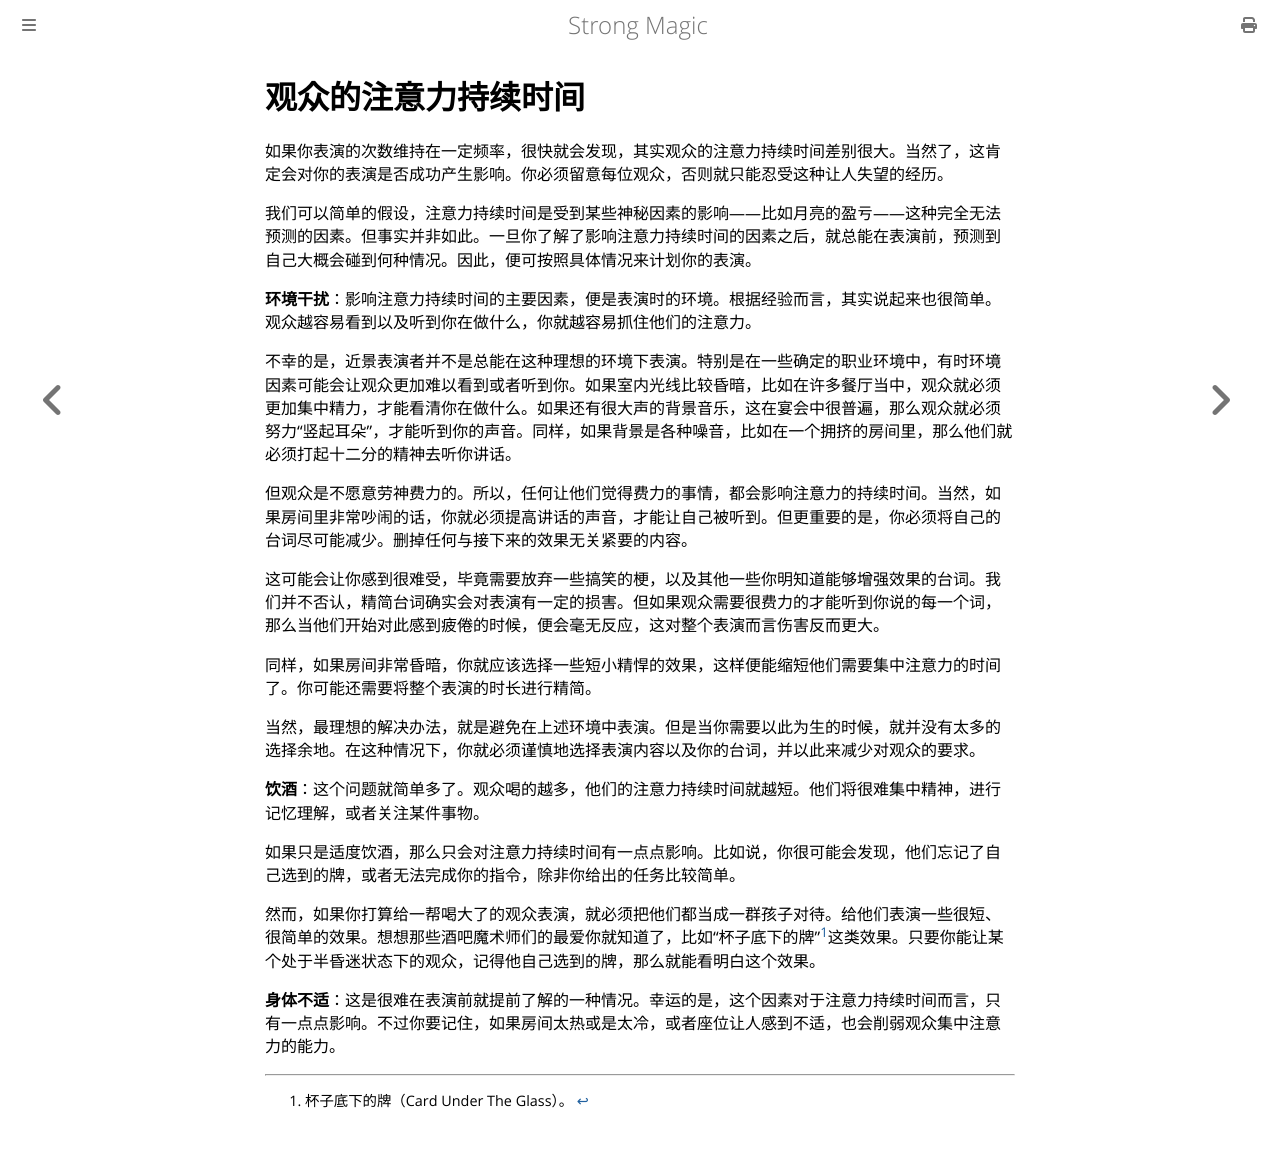

repository: ZJY0516/strong-magic · page: audiences/attention-span.html · generator: mdbook

# 观众的注意力持续时间

如果你表演的次数维持在一定频率，很快就会发现，其实观众的注意力持续时间差别很大。当然了，这肯定会对你的表演是否成功产生影响。你必须留意每位观众，否则就只能忍受这种让人失望的经历。

我们可以简单的假设，注意力持续时间是受到某些神秘因素的影响——比如月亮的盈亏——这种完全无法预测的因素。但事实并非如此。一旦你了解了影响注意力持续时间的因素之后，就总能在表演前，预测到自己大概会碰到何种情况。因此，便可按照具体情况来计划你的表演。

**环境干扰**：影响注意力持续时间的主要因素，便是表演时的环境。根据经验而言，其实说起来也很简单。观众越容易看到以及听到你在做什么，你就越容易抓住他们的注意力。

不幸的是，近景表演者并不是总能在这种理想的环境下表演。特别是在一些确定的职业环境中，有时环境因素可能会让观众更加难以看到或者听到你。如果室内光线比较昏暗，比如在许多餐厅当中，观众就必须更加集中精力，才能看清你在做什么。如果还有很大声的背景音乐，这在宴会中很普遍，那么观众就必须努力“竖起耳朵”，才能听到你的声音。同样，如果背景是各种噪音，比如在一个拥挤的房间里，那么他们就必须打起十二分的精神去听你讲话。

但观众是不愿意劳神费力的。所以，任何让他们觉得费力的事情，都会影响注意力的持续时间。当然，如果房间里非常吵闹的话，你就必须提高讲话的声音，才能让自己被听到。但更重要的是，你必须将自己的台词尽可能减少。删掉任何与接下来的效果无关紧要的内容。

这可能会让你感到很难受，毕竟需要放弃一些搞笑的梗，以及其他一些你明知道能够增强效果的台词。我们并不否认，精简台词确实会对表演有一定的损害。但如果观众需要很费力的才能听到你说的每一个词，那么当他们开始对此感到疲倦的时候，便会毫无反应，这对整个表演而言伤害反而更大。

同样，如果房间非常昏暗，你就应该选择一些短小精悍的效果，这样便能缩短他们需要集中注意力的时间了。你可能还需要将整个表演的时长进行精简。

当然，最理想的解决办法，就是避免在上述环境中表演。但是当你需要以此为生的时候，就并没有太多的选择余地。在这种情况下，你就必须谨慎地选择表演内容以及你的台词，并以此来减少对观众的要求。

**饮酒**：这个问题就简单多了。观众喝的越多，他们的注意力持续时间就越短。他们将很难集中精神，进行记忆理解，或者关注某件事物。

如果只是适度饮酒，那么只会对注意力持续时间有一点点影响。比如说，你很可能会发现，他们忘记了自己选到的牌，或者无法完成你的指令，除非你给出的任务比较简单。

然而，如果你打算给一帮喝大了的观众表演，就必须把他们都当成一群孩子对待。给他们表演一些很短、很简单的效果。想想那些酒吧魔术师们的最爱你就知道了，比如“杯子底下的牌”[^1]这类效果。只要你能让某个处于半昏迷状态下的观众，记得他自己选到的牌，那么就能看明白这个效果。

**身体不适**：这是很难在表演前就提前了解的一种情况。幸运的是，这个因素对于注意力持续时间而言，只有一点点影响。不过你要记住，如果房间太热或是太冷，或者座位让人感到不适，也会削弱观众集中注意力的能力。

[^1]: 杯子底下的牌（Card Under The Glass）。
